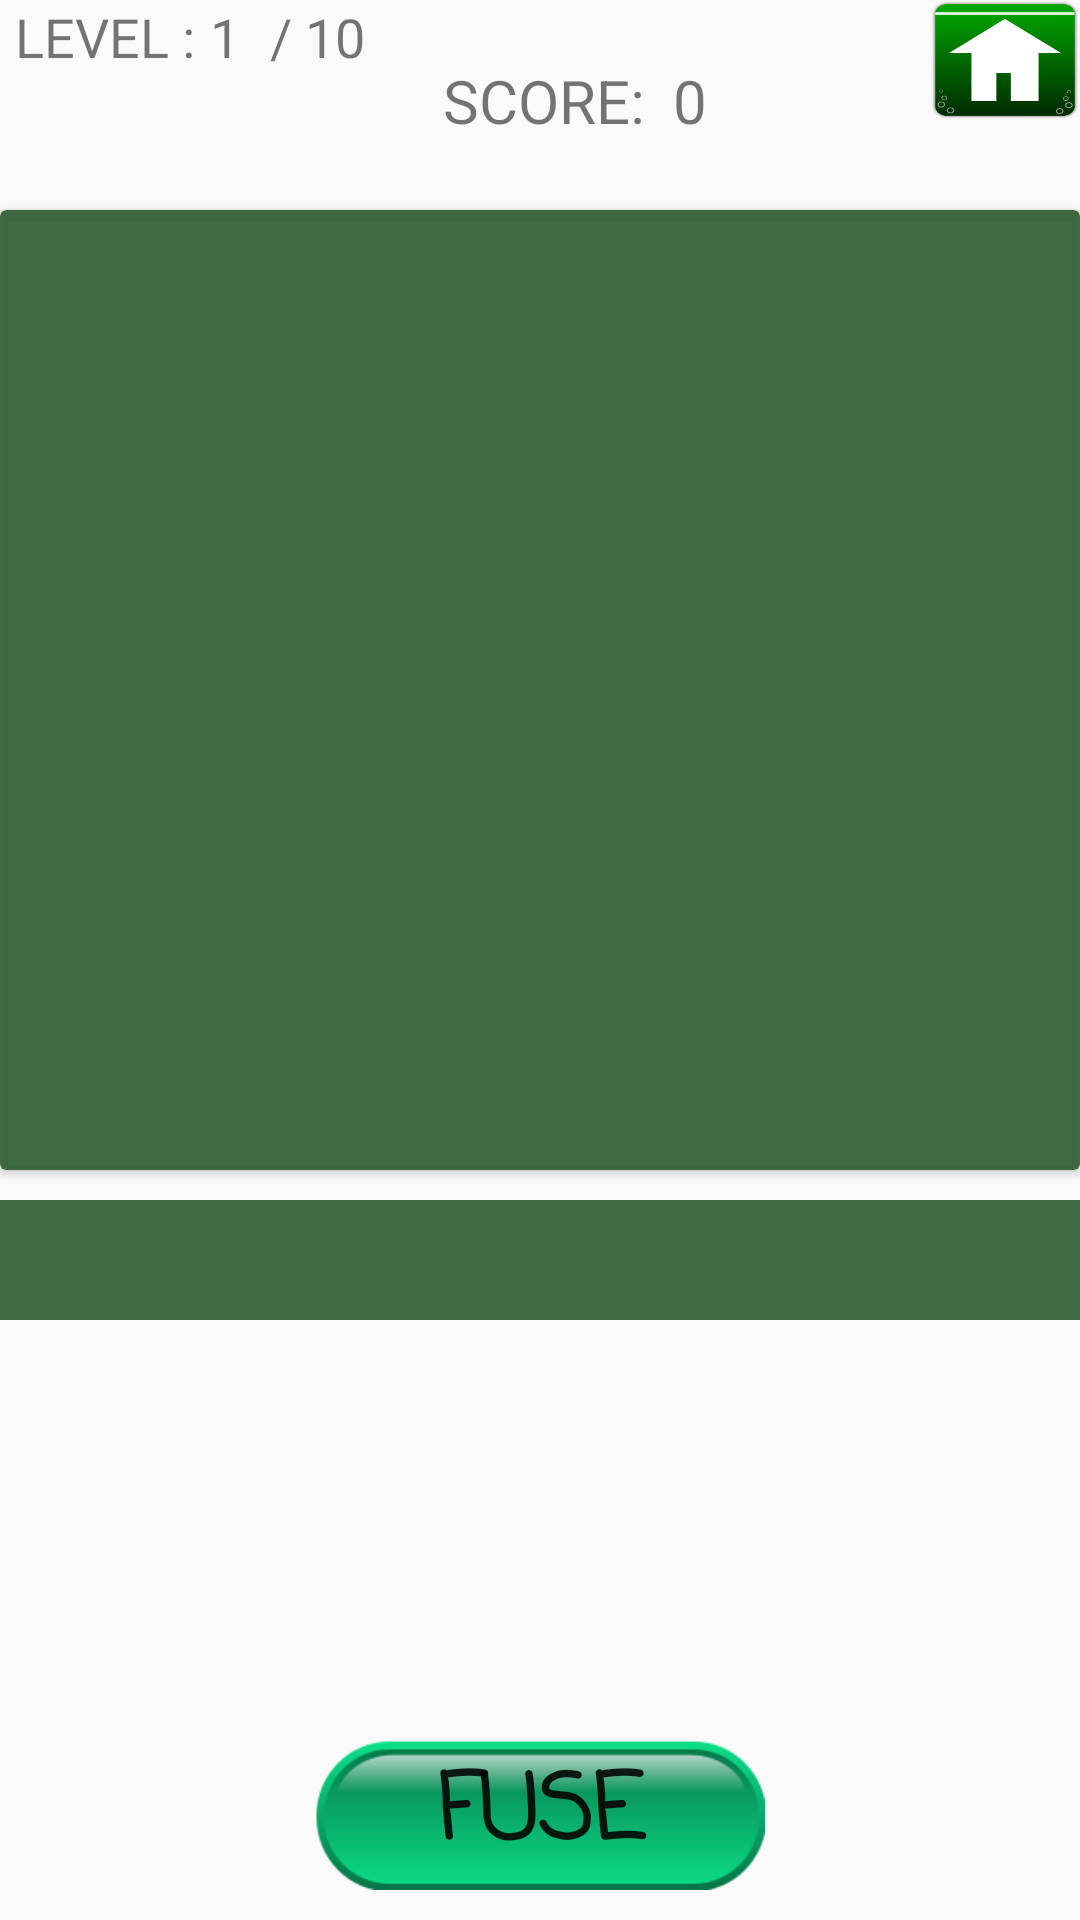

Android layout source for this screen:
<!-- AndroidManifest.xml: application theme Theme.AppCompat.DayNight.NoActionBar -->
<!-- res/layout/activity_game4.xml -->
<?xml version="1.0" encoding="utf-8"?>
<RelativeLayout xmlns:android="http://schemas.android.com/apk/res/android"
    xmlns:app="http://schemas.android.com/apk/res-auto"
    xmlns:tools="http://schemas.android.com/tools"
    android:layout_width="match_parent"
    android:layout_height="match_parent"
    android:orientation="vertical"
    tools:context="com.example.bolt.expressionFuse.Game1">


    <TextView
        android:id="@+id/textView"
        android:layout_width="70dp"
        android:layout_height="30dp"
        android:layout_alignParentTop="true"
        android:layout_centerHorizontal="false"
        android:layout_centerInParent="true"
        android:layout_gravity="end"
        android:layout_marginTop="20dp"
        android:text="SCORE:"
        android:textAlignment="viewEnd"
        android:textSize="20sp" />

    <TextView
        android:id="@+id/score"
        android:layout_width="30dp"
        android:layout_height="30dp"
        android:layout_alignBaseline="@+id/textView"
        android:layout_alignBottom="@+id/textView"
        android:layout_alignParentEnd="false"
        android:layout_alignParentRight="false"
        android:layout_centerInParent="false"
        android:layout_centerVertical="false"
        android:layout_marginEnd="40dp"
        android:layout_marginRight="40dp"
        android:layout_toRightOf="@+id/textView"
        android:text="0"
        android:textAlignment="center"
        android:textSize="20sp" />

    <TextView
        android:id="@+id/level_id"
        android:layout_width="70dp"
        android:layout_height="wrap_content"
        android:text="LEVEL :"
        android:textAlignment="center"
        android:textSize="18sp" />

    <TextView
        android:id="@+id/levelNo_id"
        android:layout_width="20dp"
        android:layout_height="wrap_content"
        android:layout_toRightOf="@+id/level_id"
        android:text="1"
        android:textAlignment="viewStart"
        android:textSize="18sp" />

    <TextView
        android:id="@+id/levelNo1_id"
        android:layout_width="50dp"
        android:layout_height="wrap_content"
        android:layout_toRightOf="@+id/levelNo_id"
        android:text="/ 10"
        android:textSize="18sp" />

    <ImageView
        android:id="@+id/home_id"
        android:layout_width="50dp"
        android:layout_height="40dp"
        android:layout_alignParentEnd="true"
        android:layout_alignParentRight="true"
        android:layout_alignParentTop="true"
        android:background="@drawable/home"
        android:onClick="setHome" />


    <TextView
        android:id="@+id/ftv1"
        android:layout_width="match_parent"
        android:layout_height="40dp"
        android:layout_below="@+id/cardview_id"
        android:layout_marginBottom="30dp"
        android:layout_marginTop="10dp"
        android:background="#eb316033"
        android:textAlignment="center"
        android:textColor="@android:color/white"
        android:textSize="24sp" />

    <android.support.v7.widget.CardView xmlns:card_view="http://schemas.android.com/apk/res-auto"
        android:id="@+id/cardview_id"
        android:layout_width="match_parent"
        android:layout_height="320dp"
        android:layout_below="@+id/home_id"
        android:layout_centerHorizontal="false"
        android:layout_centerVertical="false"
        android:layout_marginTop="30dp"
        app:cardBackgroundColor="#eb316033">

        <android.support.v4.view.ViewPager
            android:id="@+id/viewP"
            android:layout_width="match_parent"
            android:layout_height="300dp"
            android:layout_below="@+id/ftv1"
            android:layout_centerHorizontal="false"
            android:layout_marginTop="10dp"
            android:fadeScrollbars="false"
            android:scaleType="fitXY"
            android:scrollIndicators="top" />


        <android.support.design.widget.TabLayout
            android:id="@+id/tabDots"
            android:layout_width="match_parent"
            android:layout_height="wrap_content"
            android:layout_alignParentBottom="true"
            app:tabBackground="@drawable/tab_selector"
            app:tabGravity="center"
            app:tabIndicatorHeight="0dp" />


    </android.support.v7.widget.CardView>


    <Button
        android:layout_width="150dp"
        android:layout_height="50dp"
        android:layout_alignParentBottom="true"
        android:layout_centerHorizontal="true"
        android:layout_marginBottom="10dp"
        android:background="@drawable/selector_press"
        android:fontFamily="casual"
        android:onClick="fuse"
        android:text="FUSE"
        android:textAlignment="center"
        android:textSize="30sp"
        android:textStyle="bold" />


</RelativeLayout>
<!-- resources referenced by this layout -->
<resources>
  <!-- drawable home: png bitmap (drawable, 4919 bytes) -->
  <!-- drawable selector_press (drawable) -->
  <?xml version="1.0" encoding="utf-8"?>
  <selector xmlns:android="http://schemas.android.com/apk/res/android">
  
  
      <item android:state_pressed="true" android:drawable="@drawable/pill" />
      <item android:drawable="@drawable/pill_normal" />
  </selector>
  <!-- drawable pill: png bitmap (drawable, 4462 bytes) -->
  <!-- drawable pill_normal: png bitmap (drawable, 4347 bytes) -->
</resources>
